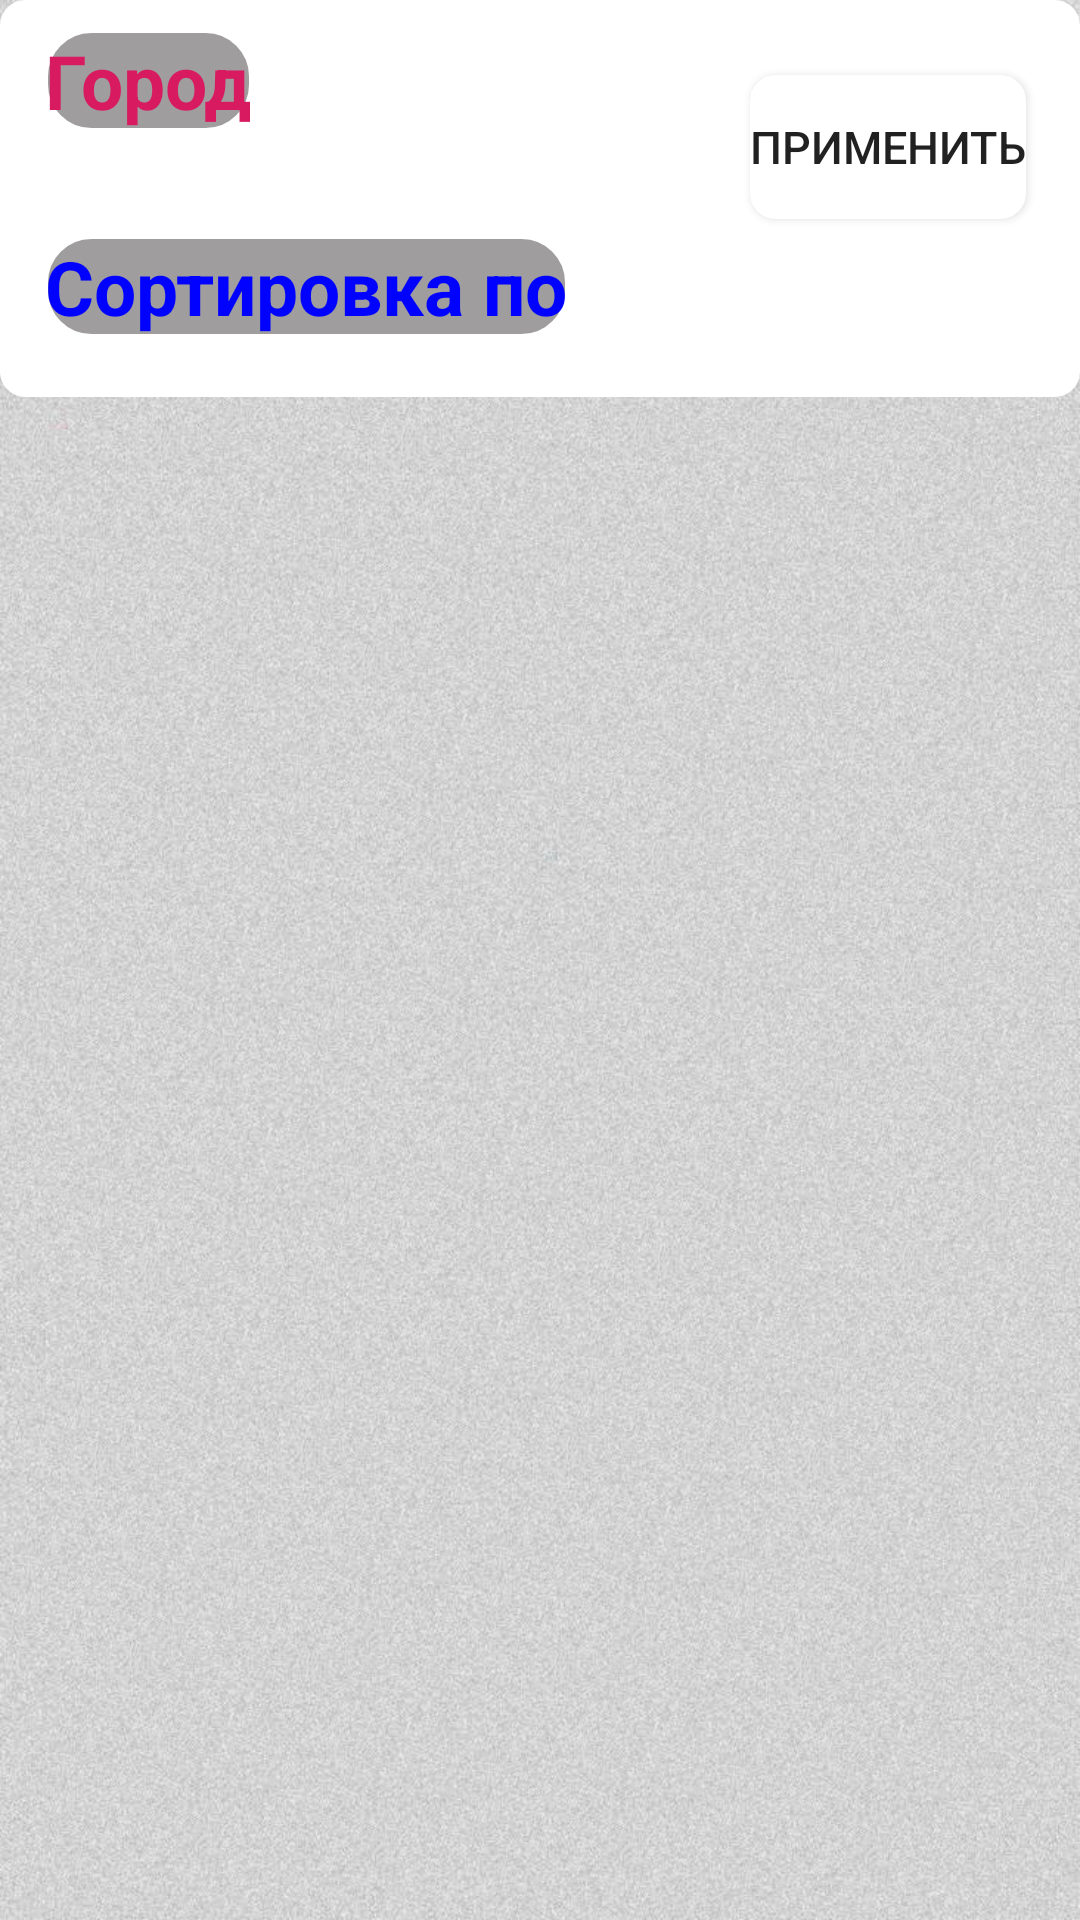

The Android layout XML behind this screen, and the referenced resources:
<!-- AndroidManifest.xml: application theme Theme.PockerGuide -->
<!-- res/layout/activity_frag_museum_collection.xml -->
<?xml version="1.0" encoding="utf-8"?>
<RelativeLayout xmlns:android="http://schemas.android.com/apk/res/android"
    xmlns:app="http://schemas.android.com/apk/res-auto"
    xmlns:tools="http://schemas.android.com/tools"
    android:layout_width="fill_parent"
    android:layout_height="match_parent"
    tools:context=".museumcollection.FragMuseumCollection"
    android:background="@drawable/background">



    <RelativeLayout
        android:layout_width="fill_parent"
        android:layout_height="wrap_content"
        android:id="@+id/relative_museum"
        android:background="@drawable/layout_bg_2">


        <TextView
            android:id="@+id/et_collection_museum_country"
            android:layout_width="wrap_content"
            android:textSize="25dp"
            android:layout_marginTop="10dp"
            android:layout_marginLeft="15dp"
            android:textColor="@color/colorAccent"
            android:layout_height="wrap_content"
            android:text="Город"
            android:background="@drawable/layout_bg"
            android:textStyle="bold"/>

        <TextView
            android:id="@+id/et_collection_museum_sort"
            android:layout_width="wrap_content"
            android:textSize="25dp"
            android:textColor="@color/blue"
            android:layout_height="wrap_content"
            android:layout_below="@+id/et_collection_museum_country"
            android:layout_marginTop="35dp"
            android:background="@drawable/layout_bg"
            android:layout_marginLeft="15dp"
            android:layout_marginBottom="20dp"
            android:text="Сортировка по"
            android:textStyle="bold"/>


        <Button
            android:id="@+id/filter_museum"
            android:layout_width="wrap_content"
            android:layout_height="wrap_content"
            android:layout_marginLeft="250dp"
            android:layout_marginTop="25dp"
            android:textSize="15dp"
            android:background="@drawable/layout_bg_2"
            android:gravity="center_vertical"
            android:text="Применить" />

    </RelativeLayout>
    <RelativeLayout
        android:layout_width="wrap_content"
        android:layout_height="wrap_content"
        android:layout_below="@+id/relative_museum">
        <androidx.recyclerview.widget.RecyclerView
            android:id="@+id/rv_collection"
            android:layout_width="match_parent"
            android:layout_height="wrap_content"
            android:layout_marginTop="20dp"/>

        <View
            android:layout_width="wrap_content"
            android:layout_height="wrap_content"
            android:layout_below="@+id/rv_collection"
            android:layout_marginTop="60dp" />
    </RelativeLayout>


</RelativeLayout>
<!-- resources referenced by this layout -->
<resources>
  <color name="blue">#0101FF</color>
  <color name="colorAccent">#D81B60</color>
  <!-- drawable background: png bitmap (drawable-v24, 504438 bytes) -->
  <!-- drawable layout_bg (drawable) -->
  <?xml version="1.0" encoding="utf-8"?>
  <shape xmlns:android="http://schemas.android.com/apk/res/android"
      android:shape="rectangle" android:padding="10dp">
      <solid android:color="#9F9D9D"/>
      <stroke android:width="1dip" android:color="#ffffff" />
      <corners
          android:bottomRightRadius="15dp"
          android:bottomLeftRadius="15dp"
          android:topLeftRadius="15dp"
          android:topRightRadius="15dp"/>
  </shape>
  <!-- drawable layout_bg_2 (drawable) -->
  <?xml version="1.0" encoding="utf-8"?>
  <shape xmlns:android="http://schemas.android.com/apk/res/android"
      android:shape="rectangle" android:padding="10dp">
      <solid android:color="#FFFF"/>
      <stroke android:width="1dip" android:color="#ffffff" />
      <corners
          android:bottomRightRadius="8dp"
          android:bottomLeftRadius="8dp"
          android:topLeftRadius="8dp"
          android:topRightRadius="8dp"/>
  </shape>
  <style name="Theme.PockerGuide" parent="Theme.MaterialComponents.DayNight.DarkActionBar">
          
          <item name="colorPrimary">@color/purple_500</item>
          <item name="colorPrimaryVariant">@color/purple_700</item>
          <item name="colorOnPrimary">@color/white</item>
          
          <item name="colorSecondary">@color/teal_200</item>
          <item name="colorSecondaryVariant">@color/teal_700</item>
          <item name="colorOnSecondary">@color/black</item>
          
          <item name="android:statusBarColor" tools:targetApi="l">?attr/colorPrimaryVariant</item>
          
      </style>
  <color name="purple_500">#FF6200EE</color>
  <color name="purple_700">#FF3700B3</color>
  <color name="white">#FFFFFFFF</color>
  <color name="teal_200">#FF03DAC5</color>
  <color name="teal_700">#FF018786</color>
  <color name="black">#FF000000</color>
</resources>
